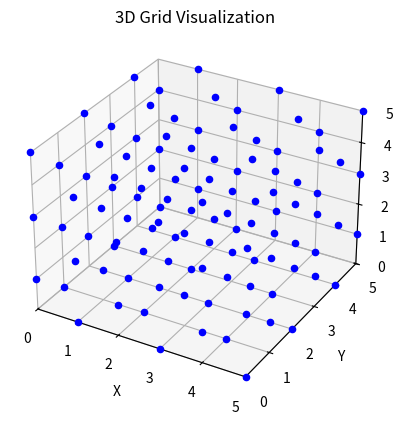

This figure's Python source:
import random
from collections import deque
import matplotlib.pyplot as plt
from mpl_toolkits.mplot3d import Axes3D

directions = [(1, 0, 0), (-1, 0, 0), (0, 1, 0), (0, -1, 0), (0, 0, 1), (0, 0, -1)]
diagonal_directions = [(1, 1, 0),
              (-1, 1, 0),
              (1, -1, 0),
              (-1, -1, 0),
              (1, 0, 1),
              (-1, 0, 1),
              (1, 0, -1),
              (-1, 0, -1),
              (0, 1, 1),
              (0, -1, 1),
              (0, 1, -1),
              (0, -1, -1)]
arrays = []
percolated = []
largestchunks = []

def generatearray(size, p):
    array = [[[0] * size for _ in range(size)] for _ in range(size)]
    for x in range(size):
        for y in range(size):
            for z in range(size):
                if (x+y+z) % 2 == 0:
                    array[x][y][z] = 1
                    if random.random() < p:
                        for dx, dy, dz in directions:
                            nx, ny, nz = (x + dx) % size, (y + dy) % size, (z + dz) % size
                            array[nx][ny][nz] = 1
    return array

""" def showarray(array):
    for i in array:
        for j in i:
            print(j)
        print() """

""" array = [
    [
        [0, 1, 1, 1],
        [1, 1, 1, 1],
        [1, 1, 1, 1],
        [1, 1, 1, 1]
    ],
    [
        [0, 0, 0, 0],
        [1, 0, 0, 1],
        [1, 1, 1, 1],
        [1, 1, 1, 1]
    ],
    [
        [1, 1, 1, 0],
        [1, 1, 1, 1],
        [1, 0, 0, 1],
        [1, 0, 0, 1]
    ],
    [
        [1, 0, 1, 0],
        [1, 0, 0, 1],
        [1, 0, 0, 1],
        [1, 0, 0, 1]
    ]
] """
# array = generatearray(size, size, size)
# showarray(array)

def percolates(array, size):
    queue = deque([(0, y, z) for y in range(size) for z in range(size) if not array[0][y][z]])
    visited = [[[False] * size for _ in range(size)] for _ in range(size)]

    while queue:
        x, y, z = queue.popleft()
        print((x,y,z))
        visited[x][y][z] = True
        if x == size - 1:
            return True
        for dx, dy, dz in diagonal_directions:
            nx, ny, nz = x + dx, (y + dy) % size, (z + dz) % size

            if nx > 0 and not array[nx][ny][nz] and not visited[nx][ny][nz]:
                queue.append((nx, ny, nz))

    queue = deque([(x, 0, z) for x in range(size) for z in range(size) if not array[x][0][z]])
    visited = [[[False] * size for _ in range(size)] for _ in range(size)]
    
    print("a")
    while queue:
        x, y, z = queue.popleft()
        print((x,y,z))
        visited[x][y][z] = True
        if y == size - 1:
            return True
        for dx, dy, dz in diagonal_directions:
            nx, ny, nz = (x + dx) % size, y + dy, (z + dz) % size

            if ny > 0 and not array[nx][ny][nz] and not visited[nx][ny][nz]:
                queue.append((nx, ny, nz))

    queue = deque([(x, y, 0) for x in range(size) for y in range(size) if not array[x][y][0]])
    visited = [[[False] * size for _ in range(size)] for _ in range(size)]

    print("a")

    while queue:
        x, y, z = queue.popleft()
        print((x,y,z))
        visited[x][y][z] = True
        if z == size - 1:
            return True
        for dx, dy, dz in diagonal_directions:
            nx, ny, nz = (x + dx) % size, (y + dy) % size, z + dz

            if nz > 0 and not array[nx][ny][nz] and not visited[nx][ny][nz]:
                queue.append((nx, ny, nz))

    return False

def bfs(array, start, visited, size):
    n = 0
    queue = deque([start])
    while queue:
        x, y, z = queue.popleft()
        n += 1
        for dx, dy, dz in diagonal_directions:
            nx, ny, nz = (x + dx) % size, (y + dy) % size, (z + dz) % size

            if not visited[nx][ny][nz] and not array[nx][ny][nz]:
                visited[nx][ny][nz] = True
                queue.append((nx, ny, nz))
    
    return n

def largestchunk(array, size):
    visited = [[[False] * size for _ in range(size)] for _ in range(size)]
    max = 0

    for x in range(size):
        for y in range(size):
            for z in range(size):
                if not visited[x][y][z] and not array[x][y][z]:
                    visited[x][y][z] = True
                    n = bfs(array, (x, y, z), visited, size)
                    if n > max:
                        max = n
    
    return max

def calculate(size, p, trials):
    numpercolated = 0

    for _ in range(trials):
        array = generatearray(size, p)
        arrays.append(array)
        b = percolates(array, size)
        percolated.append(b)
        if b:
            numpercolated += 1
        largestchunks.append(largestchunk(array, size))

    avglargestchunk = sum(largestchunks)/len(largestchunks)
    print(f"{p}, {numpercolated}, {avglargestchunk}")

    fig = plt.figure()
    ax = fig.add_subplot(111, projection='3d')

    for x in range(size):
        for y in range(size):
            for z in range(size):
                if array[x][y][z] == 0:
                    ax.scatter(x, y, z, c='b', marker='o')

    ax.set_xlabel('X')
    ax.set_ylabel('Y')
    ax.set_zlabel('Z')
    ax.axes.set_xlim3d(left=0, right=size-1) 
    ax.axes.set_ylim3d(bottom=0, top=size-1) 
    ax.axes.set_zlim3d(bottom=0, top=size-1) 
    ax.set_title('3D Grid Visualization')

    plt.show()

    return [numpercolated, avglargestchunk]

for x in range(11):
    # calculate(6, x/10, 10000)
    arrays = []
    percolated = []
    largestchunks = []

calculate(6, 0, 1)